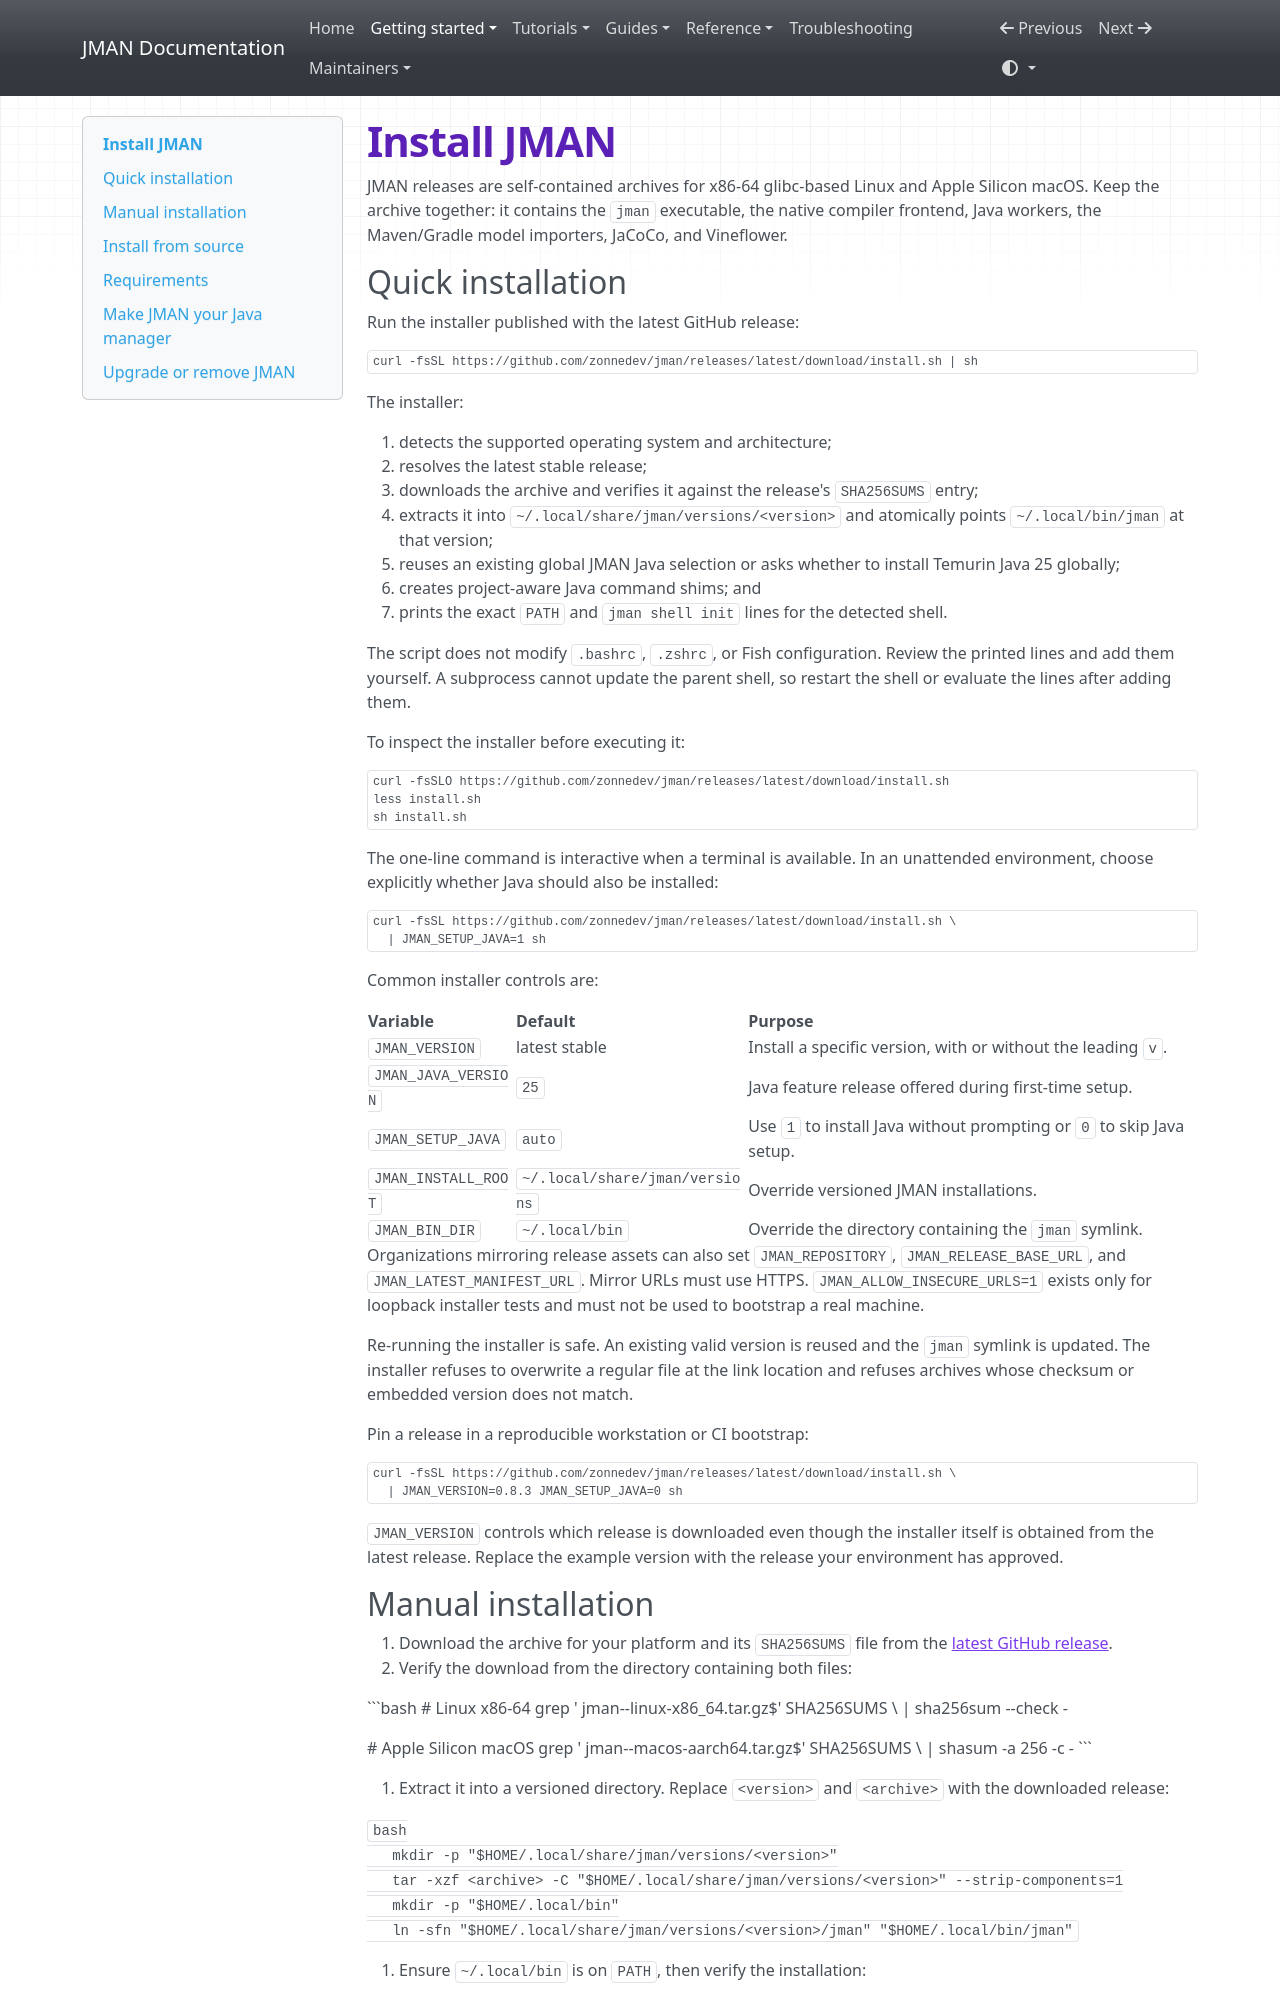

repository: zonnedev/jman · page: getting-started/installation/index.html · generator: mkdocs

# Install JMAN

JMAN releases are self-contained archives for x86-64 glibc-based Linux and
Apple Silicon macOS. Keep the archive together: it contains the `jman`
executable, the native compiler frontend, Java workers, the Maven/Gradle model
importers, JaCoCo, and Vineflower.

## Quick installation

Run the installer published with the latest GitHub release:

```bash
curl -fsSL https://github.com/zonnedev/jman/releases/latest/download/install.sh | sh
```

The installer:

1. detects the supported operating system and architecture;
2. resolves the latest stable release;
3. downloads the archive and verifies it against the release's
   `SHA256SUMS` entry;
4. extracts it into `~/.local/share/jman/versions/<version>` and atomically
   points `~/.local/bin/jman` at that version;
5. reuses an existing global JMAN Java selection or asks whether to install
   Temurin Java 25 globally;
6. creates project-aware Java command shims; and
7. prints the exact `PATH` and `jman shell init` lines for the detected shell.

The script does not modify `.bashrc`, `.zshrc`, or Fish configuration. Review
the printed lines and add them yourself. A subprocess cannot update the parent
shell, so restart the shell or evaluate the lines after adding them.

To inspect the installer before executing it:

```bash
curl -fsSLO https://github.com/zonnedev/jman/releases/latest/download/install.sh
less install.sh
sh install.sh
```

The one-line command is interactive when a terminal is available. In an
unattended environment, choose explicitly whether Java should also be
installed:

```bash
curl -fsSL https://github.com/zonnedev/jman/releases/latest/download/install.sh \
  | JMAN_SETUP_JAVA=1 sh
```

Common installer controls are:

| Variable | Default | Purpose |
| --- | --- | --- |
| `JMAN_VERSION` | latest stable | Install a specific version, with or without the leading `v`. |
| `JMAN_JAVA_VERSION` | `25` | Java feature release offered during first-time setup. |
| `JMAN_SETUP_JAVA` | `auto` | Use `1` to install Java without prompting or `0` to skip Java setup. |
| `JMAN_INSTALL_ROOT` | `~/.local/share/jman/versions` | Override versioned JMAN installations. |
| `JMAN_BIN_DIR` | `~/.local/bin` | Override the directory containing the `jman` symlink. |

Organizations mirroring release assets can also set `JMAN_REPOSITORY`,
`JMAN_RELEASE_BASE_URL`, and `JMAN_LATEST_MANIFEST_URL`. Mirror URLs must use
HTTPS. `JMAN_ALLOW_INSECURE_URLS=1` exists only for loopback installer tests and
must not be used to bootstrap a real machine.

Re-running the installer is safe. An existing valid version is reused and the
`jman` symlink is updated. The installer refuses to overwrite a regular file at
the link location and refuses archives whose checksum or embedded version does
not match.

Pin a release in a reproducible workstation or CI bootstrap:

```bash
curl -fsSL https://github.com/zonnedev/jman/releases/latest/download/install.sh \
  | JMAN_VERSION=0.8.3 JMAN_SETUP_JAVA=0 sh
```

`JMAN_VERSION` controls which release is downloaded even though the installer
itself is obtained from the latest release. Replace the example version with
the release your environment has approved.
